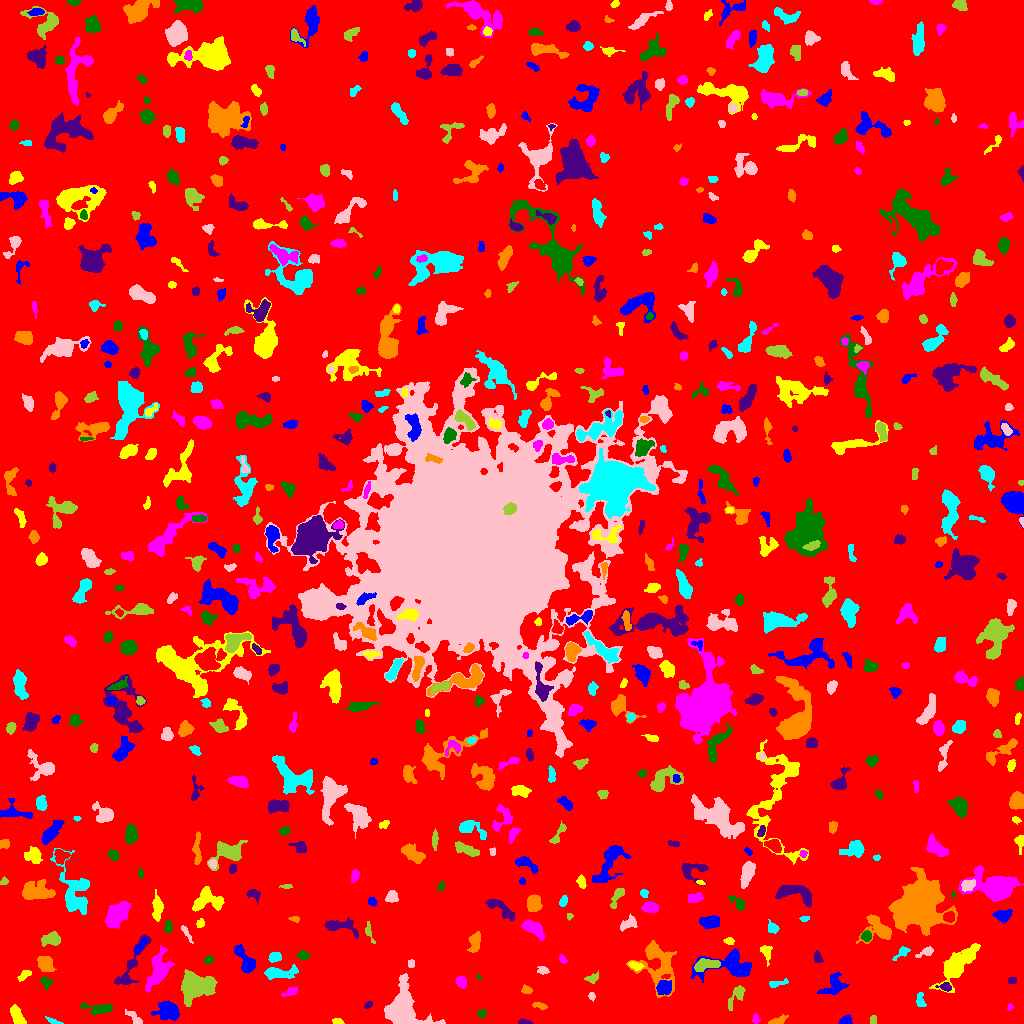

Source data for this figure (header and first rows):
ID, X, Y, A, B, theta, total_flux, mu_max, mu_median, mu_mean, R_fwhm, R_e, R10, R90, x_start, x_end, y_start, y_end, area, greylevel
0, 507.2, 512.6, 300.8, 298.3, 0.8532, 1836291, 12.0, 2.0, 2.188, 112.2, 244.4, 95.16, 389.7, 0, 1023, 0, 1023, 839277, 2.188
1, 845.8, 2.734, 2.893, 2.115, 0.1867, 489.0, 10.0, 4.0, 4.794, 3.868, 3.038, 1.262, 4.787, 838, 852, 0, 9, 102, 9.794
2, 337.5, 2.3, 2.439, 1.441, -0.1267, 110.0, 4.0, 2.0, 1.746, 3.338, 2.326, 0.7979, 3.7, 332, 344, 0, 5, 63, 7.746
3, 755.5, 4.562, 2.655, 1.729, -1.554, 105.0, 4.0, 1.0, 1.567, 3.192, 2.257, 0.7979, 3.656, 752, 760, 0, 10, 67, 7.567
4, 481.6, 10.17, 2.148, 1.583, 0.1364, 115.0, 4.0, 1.0, 1.667, 3.29, 2.326, 0.7979, 3.613, 477, 486, 5, 14, 69, 7.667
5, 523.9, 1.103, 3.189, 1.067, -0.06497, 155.0, 6.0, 2.0, 2.46, 3.038, 2.185, 0.7979, 3.432, 518, 533, 0, 5, 63, 8.46
6, 778.6, 3.093, 4.888, 1.796, 0.3312, 428.0, 6.0, 4.0, 3.69, 5.382, 3.7, 1.493, 5.412, 768, 788, 0, 9, 116, 7.69
7, 53.46, 2.282, 4.222, 1.171, -0.3494, 124.0, 3.0, 2.0, 1.771, 3.7, 2.764, 1.128, 4.222, 45, 63, 0, 7, 70, 6.771
8, 134.3, 5.594, 5.482, 1.941, -0.7741, 249.0, 5.0, 2.0, 1.915, 3.09, 3.7, 1.262, 5.67, 125, 142, 0, 14, 130, 6.915
9, 873.3, 3.602, 2.373, 1.645, 1.544, 98.0, 3.0, 2.0, 1.661, 3.192, 2.523, 0.9772, 3.909, 870, 876, 0, 8, 59, 6.661
10, 889.9, 3.843, 3.38, 2.328, -1.057, 267.0, 5.0, 2.0, 2.322, 3.785, 3.29, 1.262, 5.262, 885, 896, 0, 14, 115, 7.322
11, 167.9, 12.32, 5.911, 4.464, -0.2033, 1190, 8.0, 3.0, 3.156, 6.723, 6.05, 2.394, 9.558, 151, 179, 2, 23, 377, 8.156
12, 16.96, 7.391, 5.501, 2.442, -1.095, 801.0, 7.0, 4.0, 3.851, 6.103, 4.549, 1.871, 6.91, 10, 26, 0, 19, 208, 8.851
13, 1010, 16.27, 1.763, 1.411, 1.154, 80.0, 4.0, 2.0, 2.051, 2.877, 1.954, 0.5642, 2.985, 1007, 1013, 13, 20, 39, 7.051
14, 99.15, 14.6, 7.229, 2.329, -0.03702, 788.0, 9.0, 3.0, 3.283, 4.222, 4.297, 1.596, 7.247, 80, 112, 8, 21, 240, 8.283
15, 367.9, 18.45, 2.331, 1.584, 0.7179, 93.0, 3.0, 2.0, 1.691, 3.29, 2.523, 0.9772, 3.742, 364, 372, 15, 22, 55, 6.691
16, 540.1, 17.59, 3.733, 1.468, -0.2755, 158.0, 4.0, 2.0, 1.859, 4.146, 2.932, 1.128, 4.514, 532, 547, 14, 21, 85, 7.859
17, 920.6, 23, 4.33, 1.871, -1.452, 220.0, 5.0, 2.0, 1.982, 3.478, 3.09, 1.262, 4.82, 916, 926, 17, 31, 111, 8.982
18, 591.8, 27.58, 1.777, 1.405, 1.536, 92.0, 4.0, 2.0, 1.736, 3.141, 2.034, 0.7979, 3.09, 588, 595, 22, 31, 53, 12.74
19, 736.3, 27.3, 7.607, 2.626, 1.008, 427.0, 5.0, 2.0, 2.124, 4.687, 4.478, 1.693, 7.069, 728, 745, 13, 38, 201, 7.124
20, 771.3, 24.72, 1.597, 1.338, 0.7595, 39.0, 3.0, 1.0, 0.975, 1.596, 1.693, 0.5642, 2.821, 768, 774, 22, 28, 40, 6.975
21, 664.1, 35.96, 3.529, 3.162, 0.6277, 784.0, 8.0, 3.0, 3.843, 5.412, 4.222, 1.693, 6.817, 656, 671, 29, 43, 204, 11.84
22, 956.5, 57.83, 11.1, 4.274, 0.8292, 4004, 18.0, 3.0, 5.166, 7.181, 7.069, 2.764, 12.58, 929, 980, 31, 80, 775, 11.17
23, 290.2, 31.45, 4.449, 2.014, 0.4264, 279.0, 5.0, 2.0, 2.56, 3.909, 3.568, 1.262, 5.441, 281, 297, 27, 37, 109, 6.56
24, 46.54, 41.52, 2.809, 2.459, -0.5092, 254.0, 6.0, 2.0, 2.419, 3.868, 2.985, 1.128, 4.886, 40, 53, 33, 46, 105, 8.419
25, 945.6, 36.76, 2.866, 1.813, -0.1436, 182.0, 5.0, 2.0, 1.896, 3.038, 2.646, 0.9772, 4.334, 935, 951, 32, 41, 96, 10.9
26, 526.7, 32.74, 2.51, 1.454, -0.004511, 77.0, 3.0, 1.0, 0.9506, 2.585, 2.257, 0.7979, 3.7, 521, 532, 30, 39, 81, 6.951
27, 777.1, 40.1, 5.518, 1.53, 0.1737, 194.0, 4.0, 2.0, 1.83, 4.652, 3.385, 1.262, 5.14, 769, 788, 36, 45, 106, 6.83
28, 403.7, 14.66, 12.14, 9.516, -1.205, 4309, 9.0, 4.0, 4.065, 12.65, 10.42, 4.334, 15.64, 384, 445, 0, 50, 1060, 9.065
29, 592.2, 45.26, 3.502, 2.14, 0.3634, 369.0, 7.0, 3.0, 3.548, 3.7, 3.29, 1.262, 5.171, 584, 598, 40, 53, 104, 9.548
30, 597.6, 14.78, 18.24, 9.382, -1.471, 5288, 26.0, 4.0, 5.497, 5.293, 7.999, 2.646, 14.94, 569, 620, 0, 67, 962, 9.497
31, 833.9, 37.57, 6.728, 4.603, 0.6889, 1058, 6.0, 3.0, 3.338, 8.463, 5.863, 2.326, 9.045, 817, 849, 29, 52, 317, 7.338
32, 24.27, 48.17, 3.968, 1.765, 0.5968, 245.0, 5.0, 2.0, 2.402, 3.989, 3.338, 1.262, 4.918, 17, 31, 42, 53, 102, 7.402
33, 461.2, 41.62, 2.7, 2.096, -0.9976, 381.0, 8.0, 2.5, 3.175, 3.949, 2.985, 1.128, 4.918, 456, 466, 35, 47, 120, 9.175
34, 478.8, 46.47, 1.409, 0.904, -1.567, 38.0, 4.0, 1.0, 1.52, 1.871, 1.262, 0.0, 2.257, 477, 481, 44, 50, 25, 7.52
35, 1012, 42.7, 2.27, 1.465, -0.04436, 71.0, 2.0, 1.0, 1.203, 3.868, 2.326, 0.9772, 3.523, 1008, 1016, 40, 46, 59, 7.203
36, 658.2, 60.77, 13.36, 8.557, -1.21, 2292, 10.0, 2.0, 2.641, 5.944, 8.556, 2.985, 14.07, 626, 676, 26, 83, 868, 7.641
37, 278.9, 50.55, 8.938, 2.751, 0.05908, 1287, 10.0, 4.0, 4.125, 5.917, 5.382, 2.034, 8.759, 264, 298, 44, 59, 312, 8.125
38, 543.2, 52.89, 2.821, 1.84, -0.1315, 176.0, 5.0, 2.0, 2.071, 2.932, 2.764, 0.9772, 4.583, 537, 549, 49, 57, 85, 7.071
39, 195, 36.96, 8.072, 6.847, 0.2154, 4531, 15.0, 5.0, 5.735, 8.058, 8.311, 3.141, 13.76, 181, 217, 17, 54, 790, 9.735
40, 903.1, 45.67, 6.016, 4.459, 0.1668, 1146, 8.0, 4.0, 3.952, 7.181, 5.585, 2.185, 8.538, 891, 913, 35, 54, 290, 7.952
41, 246.5, 61.87, 7.574, 3.19, -1.012, 1298, 12.0, 3.0, 4.108, 5.262, 4.82, 1.871, 8.215, 234, 255, 50, 79, 316, 10.11
42, 635.3, 57.87, 3.391, 1.808, -0.2637, 210.0, 5.0, 2.0, 2.059, 3.192, 2.985, 1.128, 4.918, 628, 644, 53, 62, 102, 9.059
43, 562.5, 64.26, 2.137, 1.418, -0.8739, 91.0, 4.0, 2.0, 1.517, 3.141, 2.185, 0.7979, 3.385, 559, 567, 60, 69, 60, 7.517
44, 208.8, 63.8, 2.279, 1.654, 0.4505, 165.0, 6.0, 2.0, 2.324, 3.09, 2.394, 0.7979, 3.868, 203, 213, 60, 68, 71, 10.32
45, 129.6, 53.86, 15.47, 3.732, 1.118, 824.0, 8.0, 2.0, 2.191, 4.82, 5.382, 1.871, 9.219, 114, 151, 39, 89, 376, 7.191
46, 43.81, 59.28, 4.117, 2.402, -1.035, 185.0, 3.0, 1.0, 0.794, 3.568, 3.29, 1.382, 5.698, 37, 56, 52, 67, 233, 6.794
47, 275.2, 66.47, 2.753, 2.221, 0.2526, 473.0, 9.0, 3.0, 3.975, 3.909, 3.09, 1.262, 5.046, 268, 281, 61, 71, 119, 9.975
48, 411.1, 59.56, 2.262, 1.633, -1.569, 110.0, 3.0, 2.0, 1.964, 3.568, 2.459, 0.9772, 3.656, 408, 414, 56, 64, 56, 6.964
49, 706.3, 58.96, 6.693, 2.603, 0.1532, 965.0, 7.0, 4.0, 3.907, 6.979, 5.171, 2.034, 7.695, 694, 720, 52, 65, 247, 11.91
50, 195.6, 64.13, 7.691, 2.947, -0.01179, 536.0, 7.0, 2.0, 2.528, 3.827, 4.442, 1.596, 7.047, 185, 215, 58, 72, 212, 7.528
51, 731, 58.14, 14.16, 6.746, 0.02197, 2206, 9.0, 3.0, 3.22, 7.421, 7.756, 2.985, 12.46, 691, 751, 41, 75, 685, 8.22
52, 765.6, 71.64, 4.364, 2.489, -1.305, 396.0, 6.0, 2.0, 2.87, 4.583, 3.523, 1.382, 5.726, 760, 772, 57, 78, 138, 7.87
53, 158.1, 53.77, 8.998, 4.249, 1.267, 1692, 10.0, 2.0, 3.105, 6.232, 6.531, 2.459, 10.98, 145, 174, 31, 78, 545, 8.105
54, 303.2, 68.01, 2.836, 2.017, -0.2681, 291.0, 6.0, 3.0, 2.969, 4.334, 3.09, 1.128, 4.754, 297, 309, 64, 73, 98, 7.969
55, 817.9, 65.09, 3.007, 2.09, -1.239, 162.0, 4.0, 2.0, 1.78, 4.029, 3.038, 1.128, 4.787, 814, 823, 61, 73, 91, 6.78
56, 474.9, 81.29, 5.312, 2.668, 1.351, 755.0, 6.0, 4.0, 3.738, 7.024, 4.72, 1.954, 7.136, 467, 480, 71, 92, 202, 7.738
57, 901.6, 70.45, 5.222, 2.091, 0.6384, 308.0, 6.0, 3.0, 2.702, 4.514, 3.656, 1.382, 5.441, 892, 910, 63, 77, 114, 8.702
58, 926.4, 71.82, 4.369, 1.808, 0.4256, 294.0, 8.0, 2.0, 2.534, 2.764, 2.932, 0.9772, 5.202, 915, 933, 66, 77, 116, 8.534
59, 51.29, 84.2, 4.669, 2.946, 0.1173, 956.0, 9.0, 4.0, 4.365, 5.726, 4.618, 1.784, 7.114, 41, 60, 77, 92, 219, 9.365
... 675 more rows
